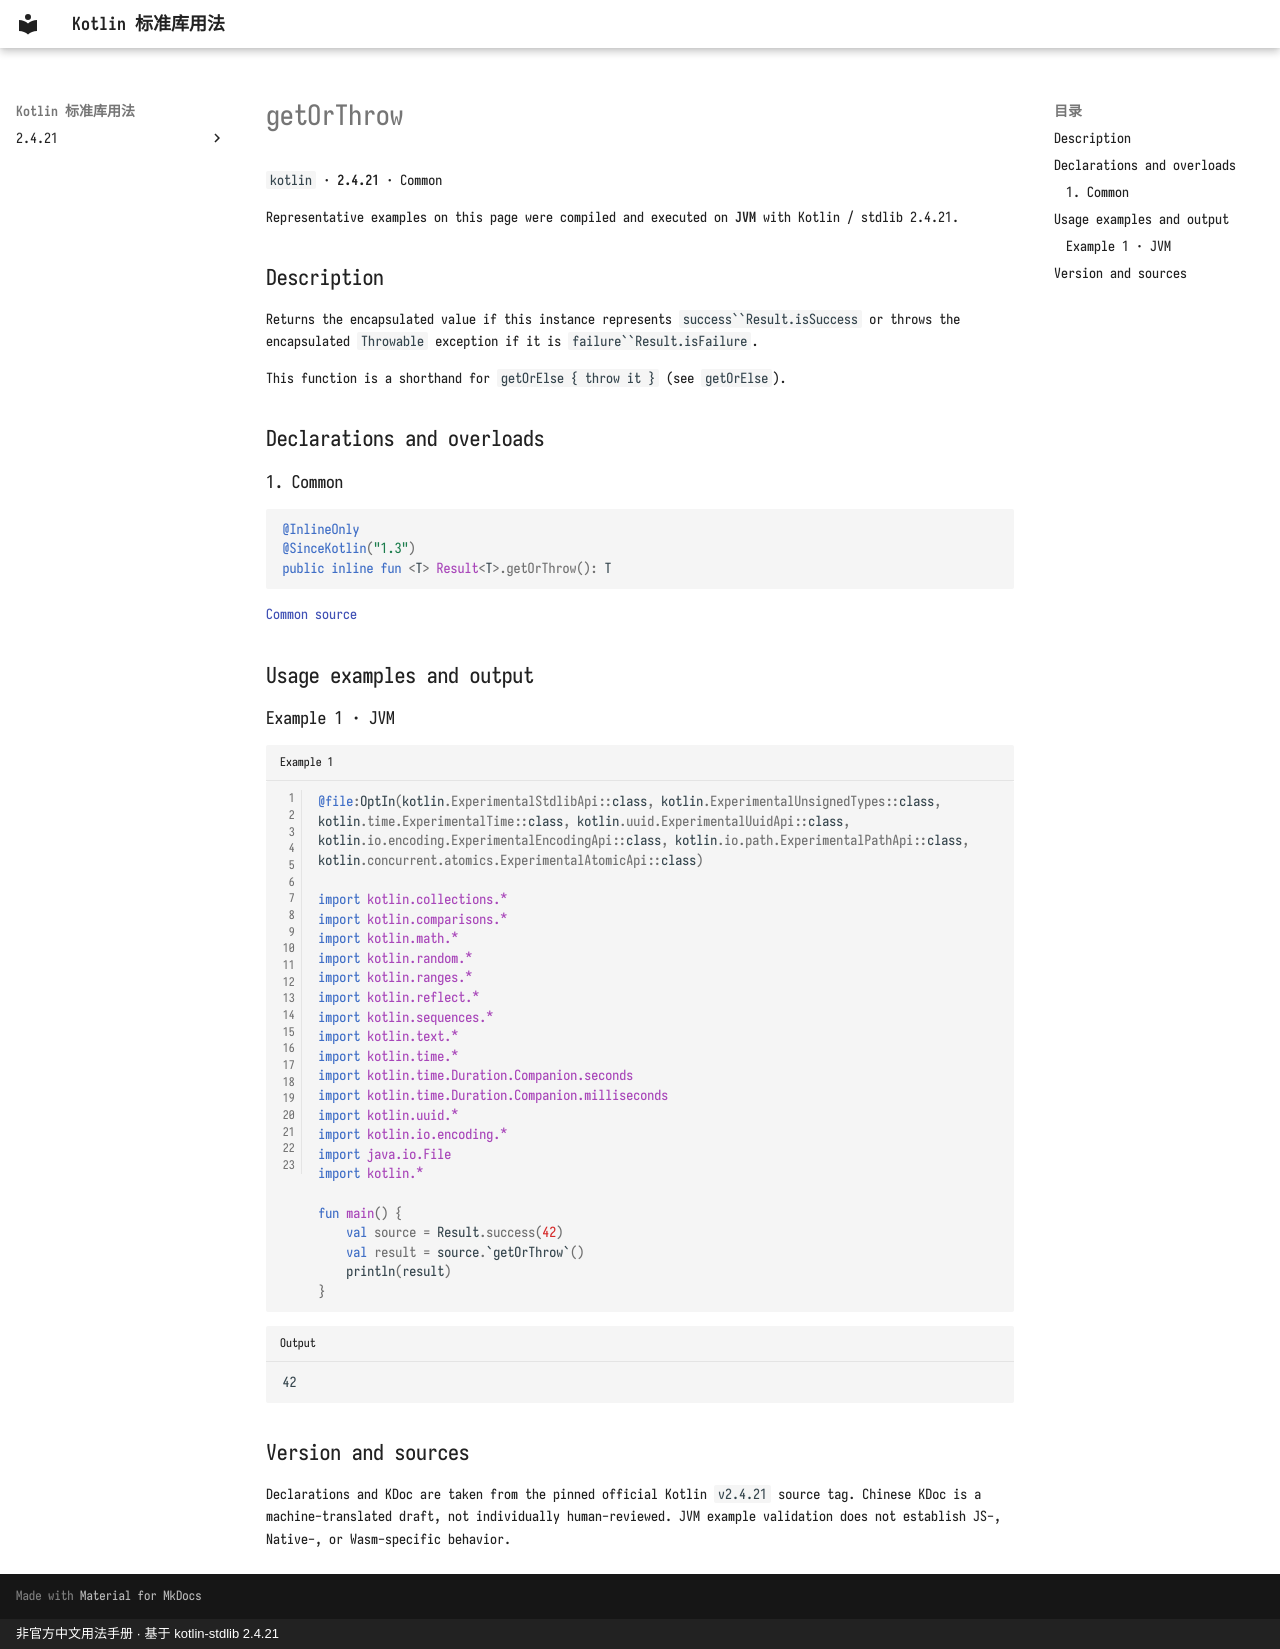

repository: oooooooko/kotlin-stdlib-docs · page: en/api/kotlin/getorthrow--037bcdda/index.html · generator: mkdocs · copyright: 非官方中文用法手册 · 基于 kotlin-stdlib 2.4.21

# getOrThrow

`kotlin` · **2.4.21** · Common

Representative examples on this page were compiled and executed on **JVM** with Kotlin / stdlib 2.4.21.

## Description

Returns the encapsulated value if this instance represents `success``Result.isSuccess` or throws the encapsulated `Throwable` exception
if it is `failure``Result.isFailure`.

This function is a shorthand for `getOrElse { throw it }` (see `getOrElse`).

## Declarations and overloads

### 1. Common

```kotlin
@InlineOnly
@SinceKotlin("1.3")
public inline fun <T> Result<T>.getOrThrow(): T
```

[Common source](https://github.com/JetBrains/kotlin/blob/v2.4.21/libraries/stdlib/src/kotlin/util/Result.kt#L165)

## Usage examples and output

### Example 1 · JVM

```kotlin title="Example 1" linenums="1"
@file:OptIn(kotlin.ExperimentalStdlibApi::class, kotlin.ExperimentalUnsignedTypes::class, kotlin.time.ExperimentalTime::class, kotlin.uuid.ExperimentalUuidApi::class, kotlin.io.encoding.ExperimentalEncodingApi::class, kotlin.io.path.ExperimentalPathApi::class, kotlin.concurrent.atomics.ExperimentalAtomicApi::class)

import kotlin.collections.*
import kotlin.comparisons.*
import kotlin.math.*
import kotlin.random.*
import kotlin.ranges.*
import kotlin.reflect.*
import kotlin.sequences.*
import kotlin.text.*
import kotlin.time.*
import kotlin.time.Duration.Companion.seconds
import kotlin.time.Duration.Companion.milliseconds
import kotlin.uuid.*
import kotlin.io.encoding.*
import java.io.File
import kotlin.*

fun main() {
    val source = Result.success(42)
    val result = source.`getOrThrow`()
    println(result)
}
```

```text title="Output"
42
```

## Version and sources

Declarations and KDoc are taken from the pinned official Kotlin `v2.4.21` source tag. Chinese KDoc is a machine-translated draft, not individually human-reviewed. JVM example validation does not establish JS-, Native-, or Wasm-specific behavior.
